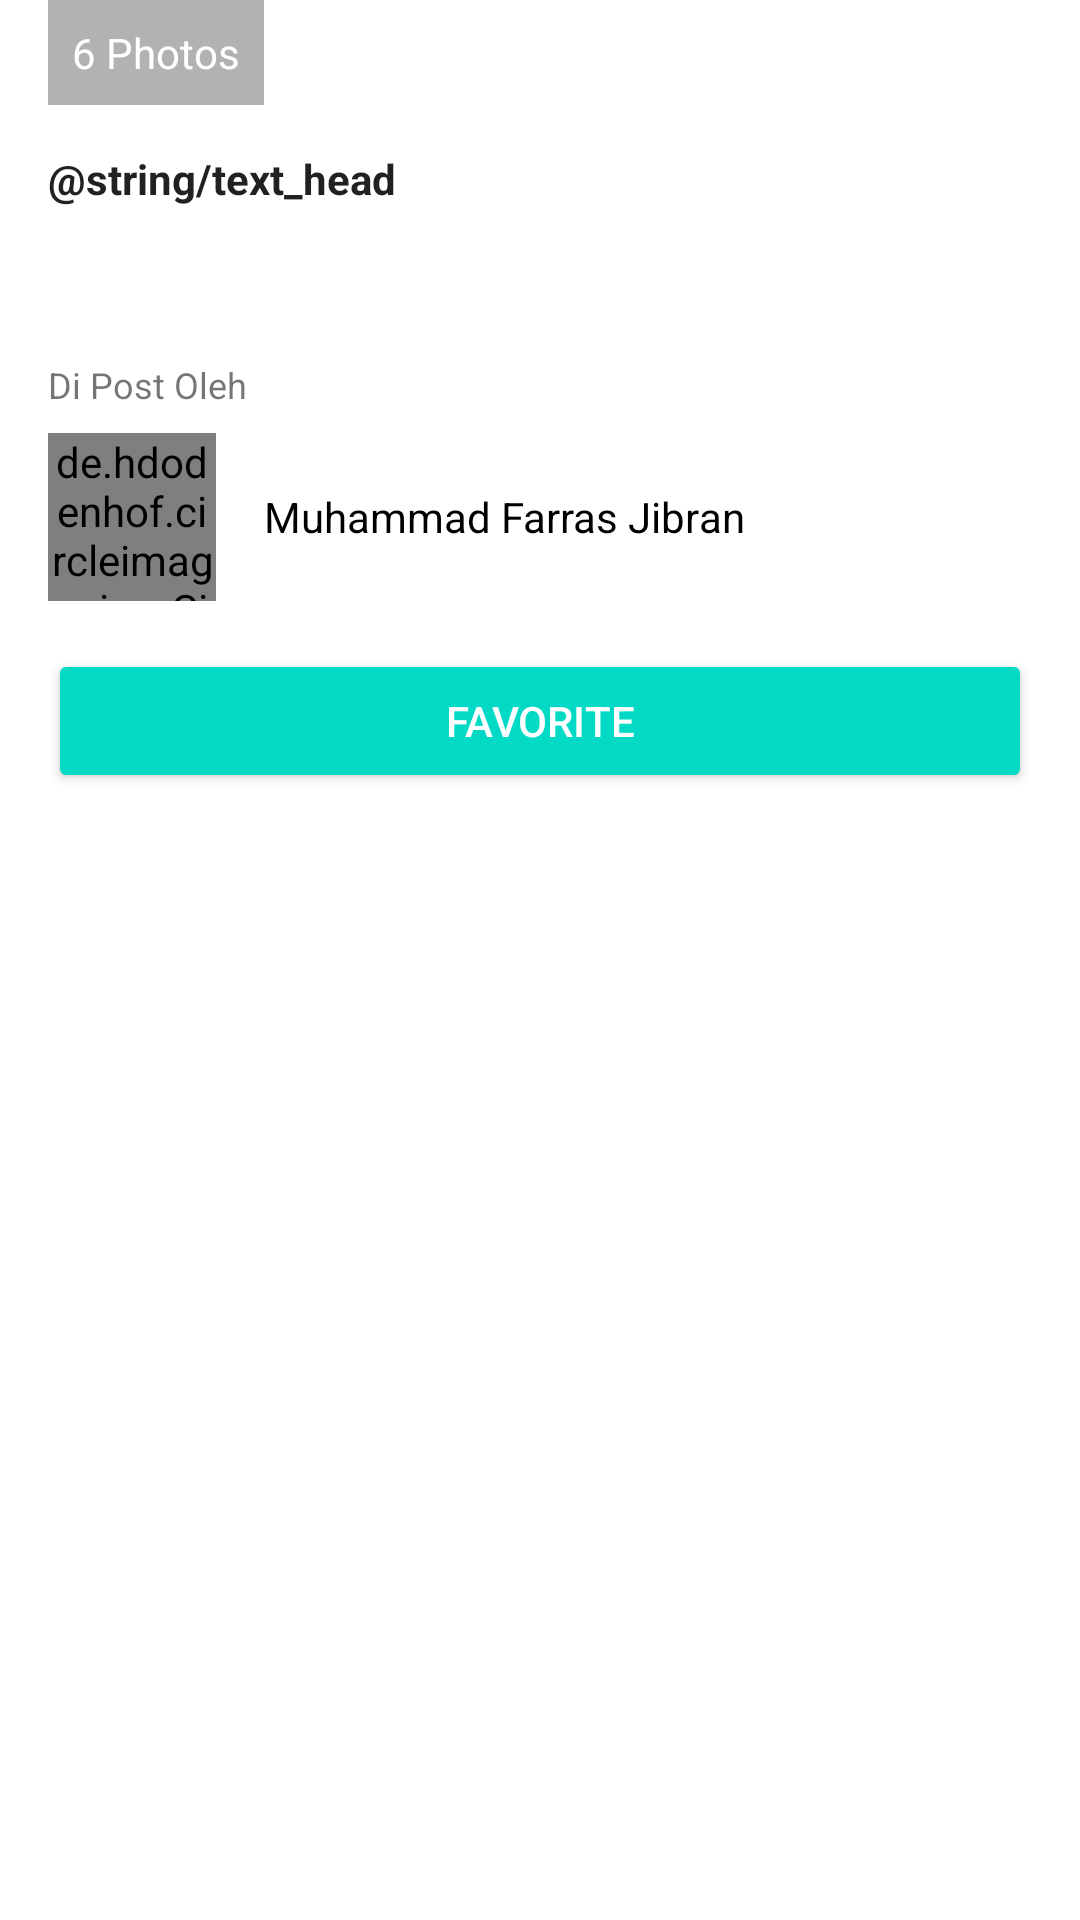

Here is an Android app screen rendered from its layout file. Give the layout XML and the strings, colors and styles it references.
<!-- AndroidManifest.xml: application theme AppTheme -->
<!-- res/layout/detail_school.xml -->
<?xml version="1.0" encoding="utf-8"?>
<ScrollView xmlns:android="http://schemas.android.com/apk/res/android"
    android:id="@+id/activity_main"
    android:layout_width="match_parent"
    android:layout_height="match_parent"
    android:background="@android:color/white">

    <LinearLayout
        android:layout_width="match_parent"
        android:layout_height="wrap_content"
        android:orientation="vertical">

        <FrameLayout
            android:layout_width="match_parent"
            android:layout_height="wrap_content">

            <ImageView
                android:id="@+id/img_item_photo"
                android:layout_width="wrap_content"
                android:layout_height="wrap_content"
                android:adjustViewBounds="true"
                android:scaleType="fitXY" />

            <TextView
                style="@style/TextContent.Small.White"
                android:layout_gravity="bottom"
                android:layout_marginStart="16dp"
                android:layout_marginBottom="15dp"
                android:background="#4D000000"
                android:drawableLeft="@drawable/ic_collections_white_18dp"
                android:drawablePadding="4dp"
                android:gravity="center_vertical"
                android:padding="8dp"
                android:text="@string/_6_photos"
                android:textColor="@android:color/white" />
        </FrameLayout>

        <TextView
            android:id="@+id/tv_item_name"
            style="@style/TextContent"
            android:layout_marginBottom="16dp"
            android:lineSpacingMultiplier="1"
            android:text="@string/text_head"
            android:textStyle="bold" />

        <TextView
            android:id="@+id/tv_item_detail"
            style="@style/TextContent"
            android:layout_marginBottom="16dp"
            android:lineSpacingMultiplier="1"
            android:text="@string/content_text" />

        <TextView
            android:layout_width="match_parent"
            android:layout_height="wrap_content"
            android:layout_marginLeft="16dp"
            android:layout_marginRight="16dp"
            android:layout_marginBottom="8dp"
            android:text="@string/dipost_oleh"
            android:textSize="12sp" />

        <RelativeLayout
            android:layout_width="match_parent"
            android:layout_height="wrap_content"
            android:layout_marginLeft="16dp"
            android:layout_marginRight="16dp"
            android:layout_marginBottom="16dp">

            <de.hdodenhof.circleimageview.CircleImageView
                android:id="@+id/profile_image"
                android:layout_width="56dp"
                android:layout_height="56dp"
                android:layout_centerVertical="true"
                android:layout_marginRight="16dp"
                android:src="@drawable/pp" />

            <TextView
                android:layout_width="match_parent"
                android:layout_height="wrap_content"
                android:layout_centerVertical="true"
                android:layout_toRightOf="@id/profile_image"
                android:text="@string/muhammad_farras_jibran"
                android:textColor="@android:color/black" />
        </RelativeLayout>

        <Button
            android:id="@+id/btn_favorite"
            style="@style/ButtonGeneral"
            android:text="@string/Favorite" />
    </LinearLayout>
</ScrollView>
<!-- resources referenced by this layout -->
<resources>
  <!-- drawable pp: jpg bitmap (drawable, 11123 bytes) -->
  <string name="Favorite">Favorite</string>
  <string name="_6_photos">6 Photos</string>
  <string name="content_text" />
  <string name="dipost_oleh">Di Post Oleh</string>
  <string name="muhammad_farras_jibran">Muhammad Farras Jibran</string>
  <style name="ButtonGeneral" parent="@style/Widget.AppCompat.Button.Colored">
          <item name="android:layout_width">match_parent</item>
          <item name="android:layout_height">wrap_content</item>
          <item name="android:layout_marginRight">16dp</item>
          <item name="android:layout_marginLeft">16dp</item>
          <item name="android:layout_marginBottom">16dp</item>
      </style>
  <style name="TextContent" parent="@style/TextAppearance.AppCompat">
          <item name="android:layout_width">wrap_content</item>
          <item name="android:layout_height">wrap_content</item>
          <item name="android:layout_marginLeft">16dp</item>
          <item name="android:layout_marginRight">16dp</item>
      </style>
  <style name="TextContent.Small.White">
          <item name="android:textColor">@android:color/white</item>
      </style>
  <style name="AppTheme" parent="Theme.AppCompat.Light.DarkActionBar">
          
          <item name="colorPrimary">@color/colorPrimary</item>
          <item name="colorPrimaryDark">@color/colorPrimaryDark</item>
          <item name="colorAccent">@color/colorAccent</item>
      </style>
  <!-- not gathered from this repository: default colours our renderer supplied (Android Studio template values) -->
  <color name="colorPrimary">#FF6200EE</color>
  <color name="colorPrimaryDark">#FF3700B3</color>
  <color name="colorAccent">#FF03DAC5</color>
</resources>
